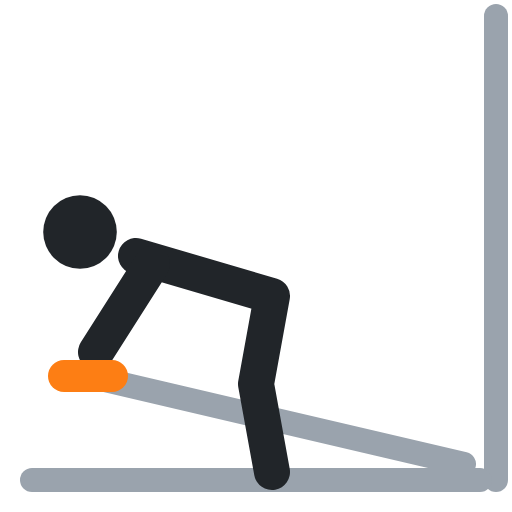
t = 0.00 s
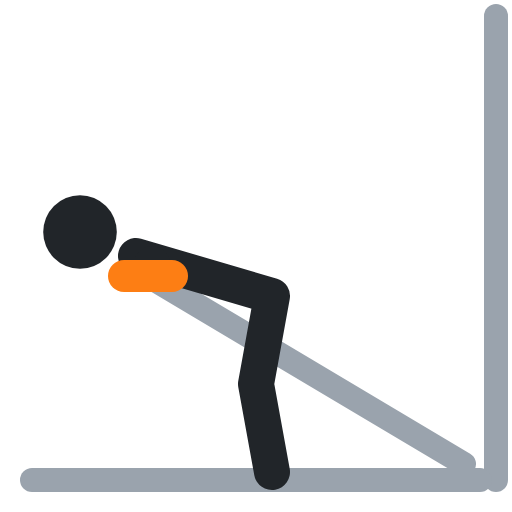
t = 0.40 s
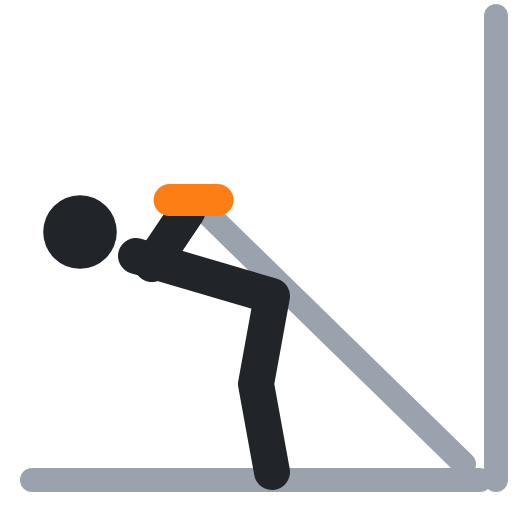
t = 0.60 s
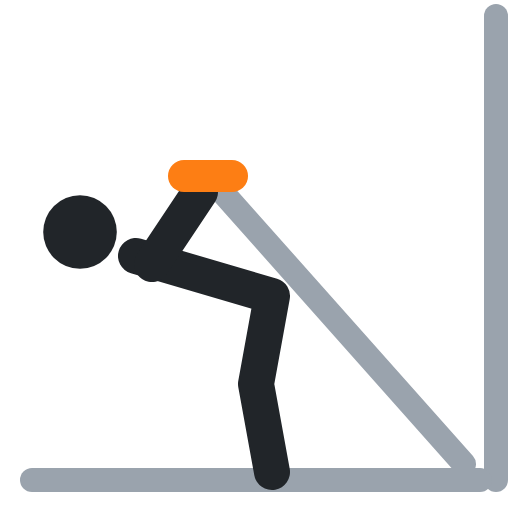
t = 1.00 s
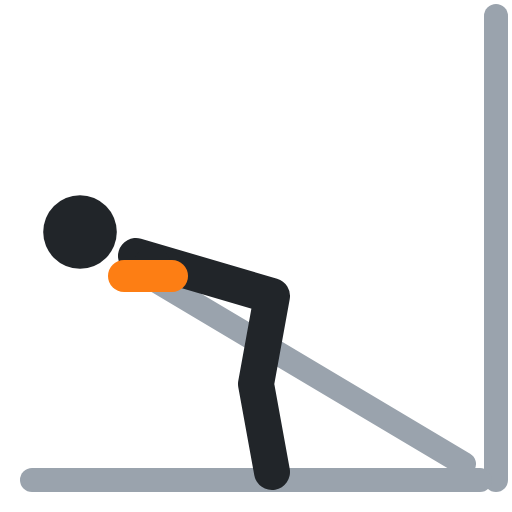
t = 1.40 s
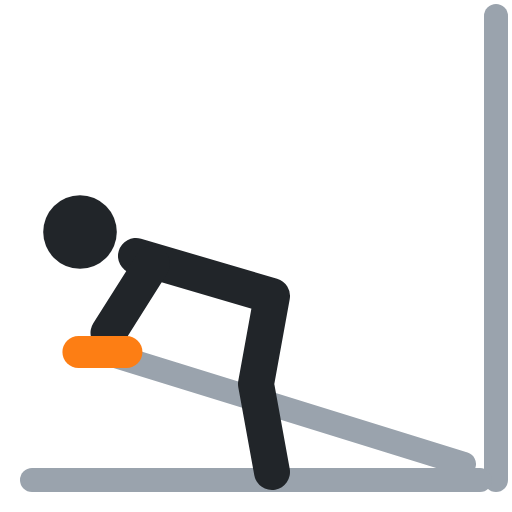
t = 1.60 s

The animated SVG that drew these frames (rendered in a browser with its animation timeline set to each time). Animation: 3 SMIL elements (animate=3); one cycle of 2.00 s, repeats indefinitely.

<svg xmlns="http://www.w3.org/2000/svg" viewBox="0 0 64 64" fill="none" stroke-linecap="round" stroke-linejoin="round"><polyline points="62,2 62,60" stroke="#9aa3ad" stroke-width="3"/><polyline points="58,58 11,47" stroke="#9aa3ad" stroke-width="3"><animate attributeName="points" values="58,58 11,47;58,58 26,22;58,58 26,22;58,58 11,47;58,58 11,47" keyTimes="0;.4;.5;.9;1" calcMode="spline" keySplines=".45 0 .55 1;.45 0 .55 1;.45 0 .55 1;.45 0 .55 1" dur="2s" repeatCount="indefinite"/></polyline><polyline points="4,60 60,60" stroke="#9aa3ad" stroke-width="3"/><circle cx="10" cy="29" r="4.6" fill="#212529"/><polyline points="17,32 34,37 32,48 34,59" stroke="#212529" stroke-width="4.5"/><polyline points="19,33 12,44" stroke="#212529" stroke-width="4.5"><animate attributeName="points" values="19,33 12,44;19,33 25,24;19,33 25,24;19,33 12,44;19,33 12,44" keyTimes="0;.4;.5;.9;1" calcMode="spline" keySplines=".45 0 .55 1;.45 0 .55 1;.45 0 .55 1;.45 0 .55 1" dur="2s" repeatCount="indefinite"/></polyline><polyline points="8,47 14,47" stroke="#fd7e14" stroke-width="4"><animate attributeName="points" values="8,47 14,47;23,22 29,22;23,22 29,22;8,47 14,47;8,47 14,47" keyTimes="0;.4;.5;.9;1" calcMode="spline" keySplines=".45 0 .55 1;.45 0 .55 1;.45 0 .55 1;.45 0 .55 1" dur="2s" repeatCount="indefinite"/></polyline></svg>
